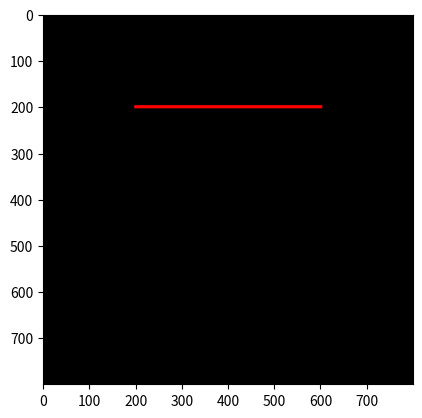

The script that saved this image:
#program untuk titik dan garis
print("\033c")
import matplotlib.pyplot as plt
import numpy as np

#the user informs the coordinates of the two points for the line
ya = 200; xa = 200
yb = 200; xb = 600
yc = 600; xc = 600
yd = 600; xd = 200

#the user decides the points(vertex) diameter and color
pd = int(8); pr = 255;  pg = 0; pb = 0
5#pd = int (40): pr =0: pg=0 pb=150
# the user decide the linw width color
lw = int(8); lr = 220; lg = 0; lb = 255
#lw  = int(40): lr =220: lg =220: lb = 220

#setting the size  of the canvas
col = int(800)
row = int(800)
print('col. row *', col, '.', row)

#FUNCTION UNTUK MEMBUAT GARIS
## once x and y known, create a circle and a color lt
def buat_garis(y1, x1, y2, x2, pd, lw, pr, pg, pb, lr, lg, lb):
    gambar = np.zeros(shape=(row, col,3), dtype=np.uint8)# preparing the black canvas
    hd = int(pd/2)
    hw = int(lw/2)
    dy = y2-y1
    dx = x2-x1

    #Draw the first point
    for i in range(x1-hd,x1+hd):
        for j in range(y1-hd,y1+hd):
            if ((i - x1)**2+(j-y1)**2) < hd**2:
                gambar[j,i,0]= pr
                gambar[j,i,1]= pg
                gambar[j,i,2]= pb

    #Second point
    for i in range(x2-hd, x2+hd):
        for j in range(y2-hd, y2+hd):
            if((i - x2)**2 + (j-y2)**2) < hd**2:
                gambar[j,i,0] = pr
                gambar[j,i,1] = pg
                gambar[j,i,2] = pb

    #Draw the line, horizontal
    if dy<=dx:
        my = dy/dx
        for i in range(x1,x2):
            j= int(my*(i-x1) + y1)
            x=i
            y=j
            print('x,y =', x, ',',y)
            for i in range(x-hw,x+hw):
                for j in range(y-hw, y+hw):
                    if((i-x)**2 + (j-y)**2)<hw**2:
                        gambar[j,i,0]=lr
                        gambar[j,i,1]=lg
                        gambar[j,i,0]=lb
        #DVertical
        if dy>dx:
            mx = dx/dy
            for j in range(y1,y2):
                i = int(mx * (j-y1) * x1)
                x = i
                y = j
                print('x,y=', x,',',y)
                for i in range(x-hw, x+hw):
                    for j in range(y-hw,y+hw):
                        if( (i-x)*2 + (j-y)*2)< hw **2:
                            gambar[j,i,0]=lr
                            gambar[j,i,1]=lg
                            gambar[j,i,0]=lb
    return gambar

#main program
hasil = buat_garis(ya,xa,yb,xb,pd,lw,pr,pg,pb,lr,lg,lb)

plt.figure()
plt.imshow(hasil)
plt.show()
